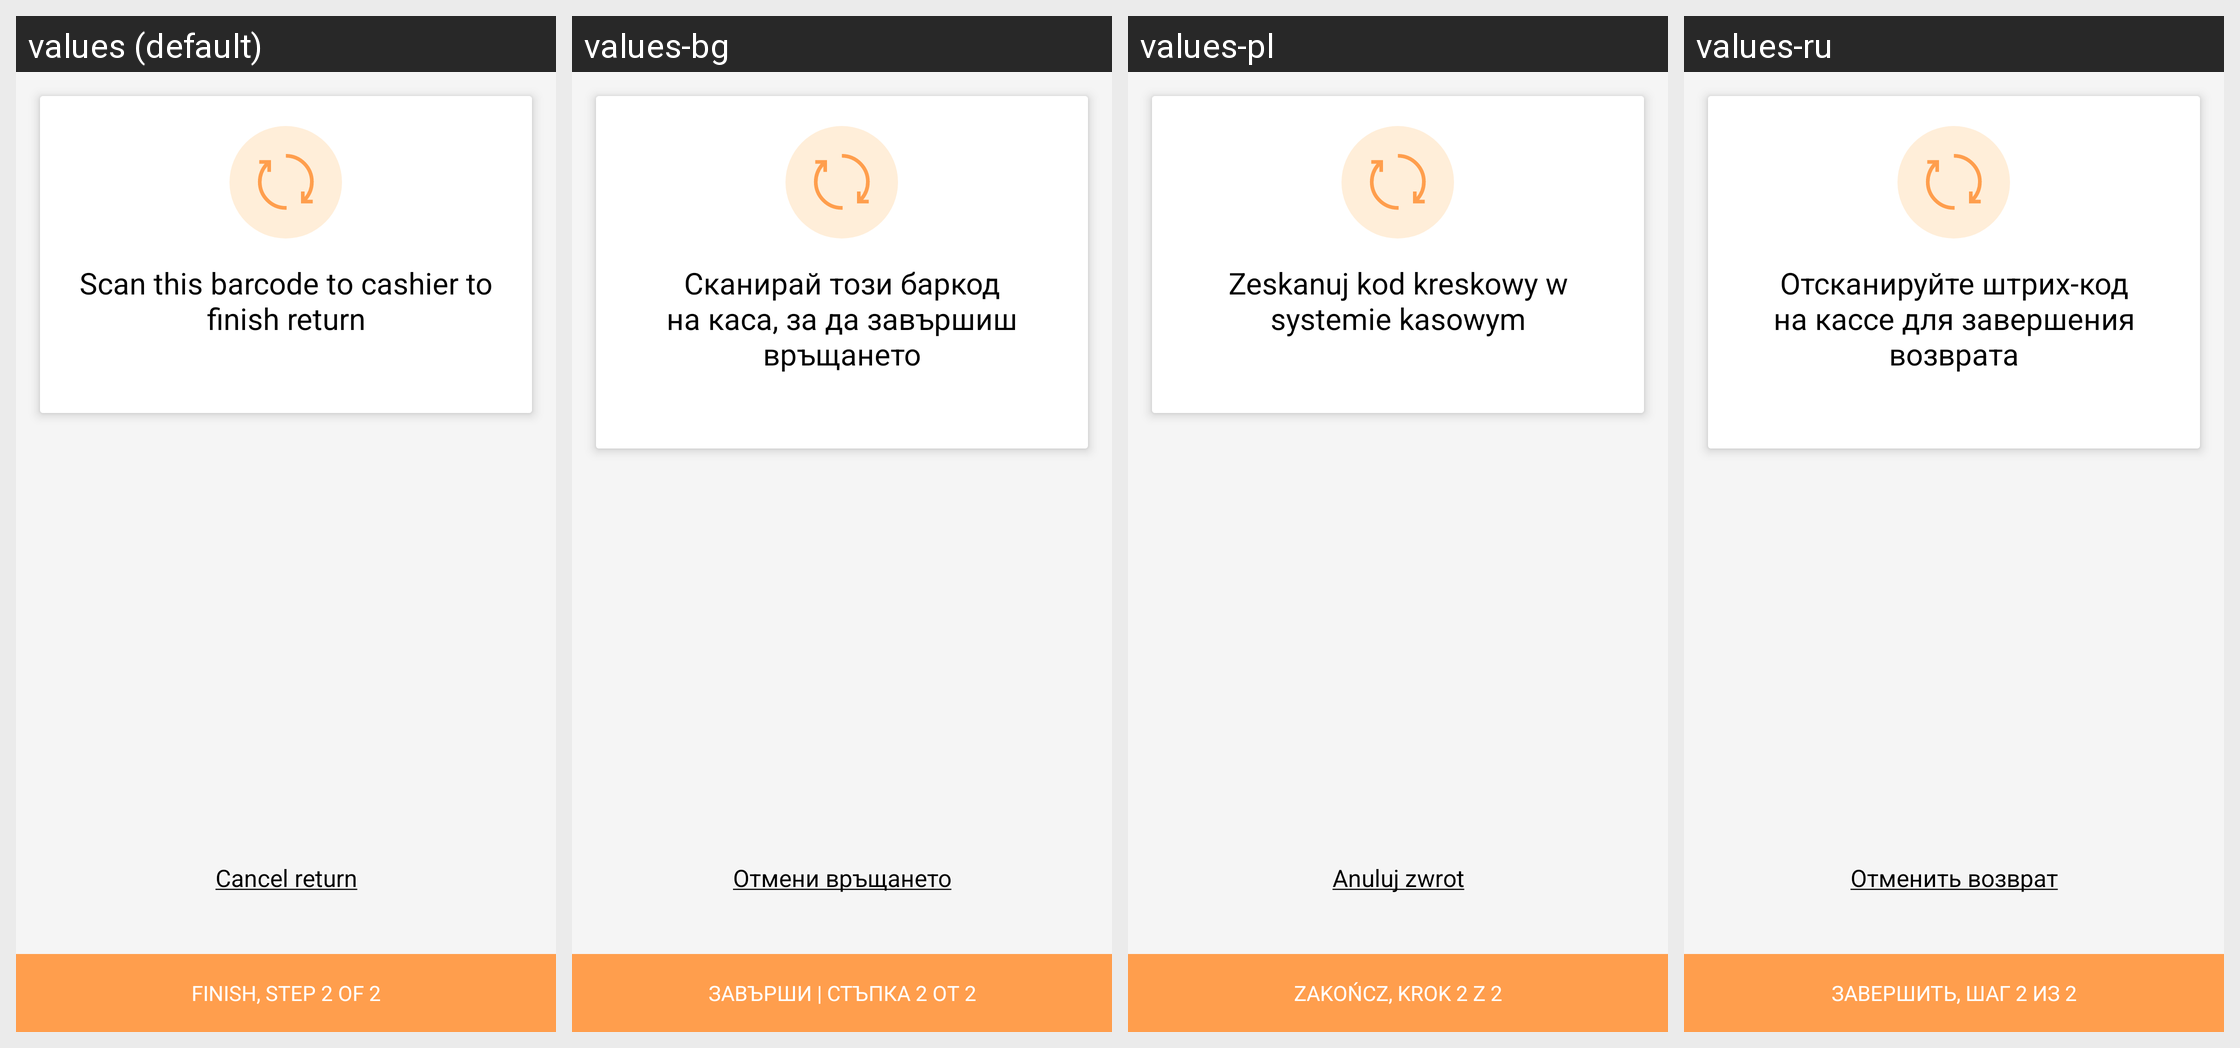

Here is an Android app screen in its default locale and in the app's own translations. Write out the translated-string differences for the strings that appear on this screen.
Android screen res/layout/fragment_return_barcode.xml rendered under 4 locales, left to right: values (default), values-bg, values-pl, values-ru. Device: Nexus 5 (rendered at 1080×1920; each locale shown at half size, 540×960, under a caption strip naming it); theme SplashTheme.
Other locales in the repository, not shown: values-ro.
Strings drawn on this screen, with the default value and each locale's value (text and hints the layout hard-codes, and strings that could not be matched under every locale, appear in the picture but are not listed):

barcode_return_message
  values: Scan this barcode to cashier to finish return
  values-bg: Сканирай този баркод на каса, за да завършиш връщането
  values-pl: Zeskanuj kod kreskowy w systemie kasowym
  values-ru: Отсканируйте штрих-код на кассе для завершения возврата

barcode_return_cancel
  values: Cancel return
  values-bg: Отмени връщането
  values-pl: Anuluj zwrot
  values-ru: Отменить возврат

barcode_return_next
  values: Finish, Step 2 of 2
  values-bg: ЗАВЪРШИ | СТЪПКА 2 ОТ 2
  values-pl: ZAKOŃCZ, Krok 2 z 2
  values-ru: ЗАВЕРШИТЬ, Шаг 2 из 2
